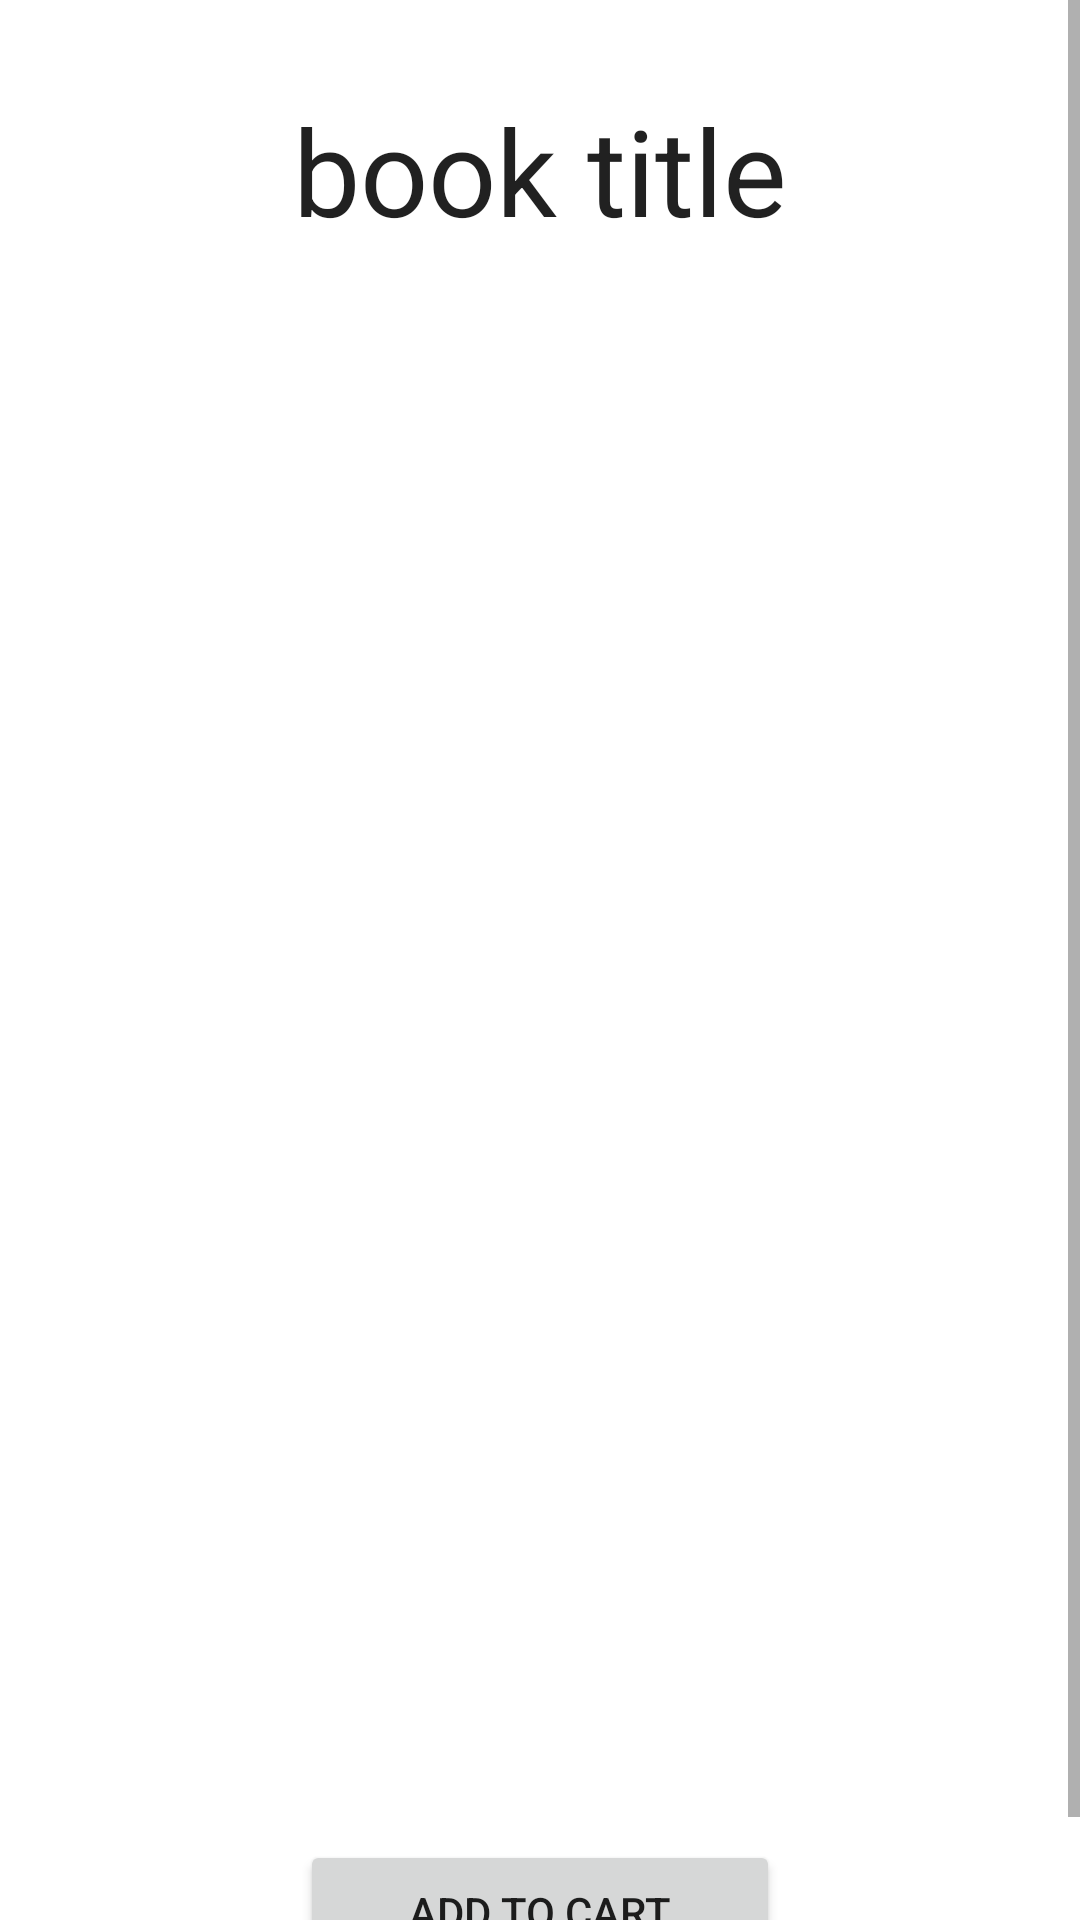

Android layout source for this screen:
<!-- AndroidManifest.xml: application theme Theme.EdenProject -->
<!-- res/layout/activity_choose_book.xml -->
<?xml version="1.0" encoding="utf-8"?>
<ScrollView xmlns:android="http://schemas.android.com/apk/res/android"
    xmlns:app="http://schemas.android.com/apk/res-auto"
    xmlns:tools="http://schemas.android.com/tools"
    android:layout_width="match_parent"
    android:layout_height="match_parent"
    tools:context=".ChooseBookActivity"
    android:background="@drawable/home_logo">


    <RelativeLayout

        android:layout_width="match_parent"
        android:layout_height="wrap_content"
        android:padding="15dp"
        android:layout_margin="15dp">

        <TextView
            android:id="@+id/textView_book_title"
            android:layout_width="match_parent"
            android:layout_height="wrap_content"
            android:text="book title"
            android:textAlignment="center"
            android:textSize="40sp"
            android:textAppearance="@style/TextAppearance.AppCompat.Headline"
            android:background="@color/white"/>


        <ImageView
            android:id="@+id/imageView_profile_pic"
            android:layout_width="match_parent"
            android:layout_height="500dp"
            android:layout_below="@+id/textView_book_title"
            android:layout_marginTop="20dp"
            android:src="@color/white" />

        <Button
            android:id="@+id/button_add_to_cart"
            android:layout_width="match_parent"
            android:layout_height="wrap_content"
            android:layout_below="@+id/imageView_profile_pic"
            android:layout_marginLeft="70dp"
            android:layout_marginTop="10dp"
            android:layout_marginRight="70dp"
            android:text="Add To Cart" />
        <ProgressBar
            android:layout_width="wrap_content"
            android:layout_height="wrap_content"
            style="?android:attr/progressBarStyleLarge"
            android:layout_centerHorizontal="true"
            android:id="@+id/progressBar"
            android:elevation="10dp"
            android:visibility="gone"/>
    </RelativeLayout>

</ScrollView>
<!-- resources referenced by this layout -->
<resources>
  <color name="white">#FFFFFFFF</color>
  <style name="Theme.EdenProject" parent="Theme.MaterialComponents.DayNight.DarkActionBar">
          
          <item name="colorPrimary">@color/purple_500</item>
          <item name="colorPrimaryVariant">@color/purple_700</item>
          <item name="colorOnPrimary">@color/white</item>
          
          <item name="colorSecondary">@color/teal_200</item>
          <item name="colorSecondaryVariant">@color/teal_700</item>
          <item name="colorOnSecondary">@color/black</item>
          
          <item name="android:statusBarColor" tools:targetApi="l">?attr/colorPrimaryVariant</item>
          
      </style>
  <color name="purple_500">#FF6200EE</color>
  <color name="purple_700">#FF3700B3</color>
  <color name="teal_200">#FF03DAC5</color>
  <color name="teal_700">#FF018786</color>
  <color name="black">#FF000000</color>
</resources>
